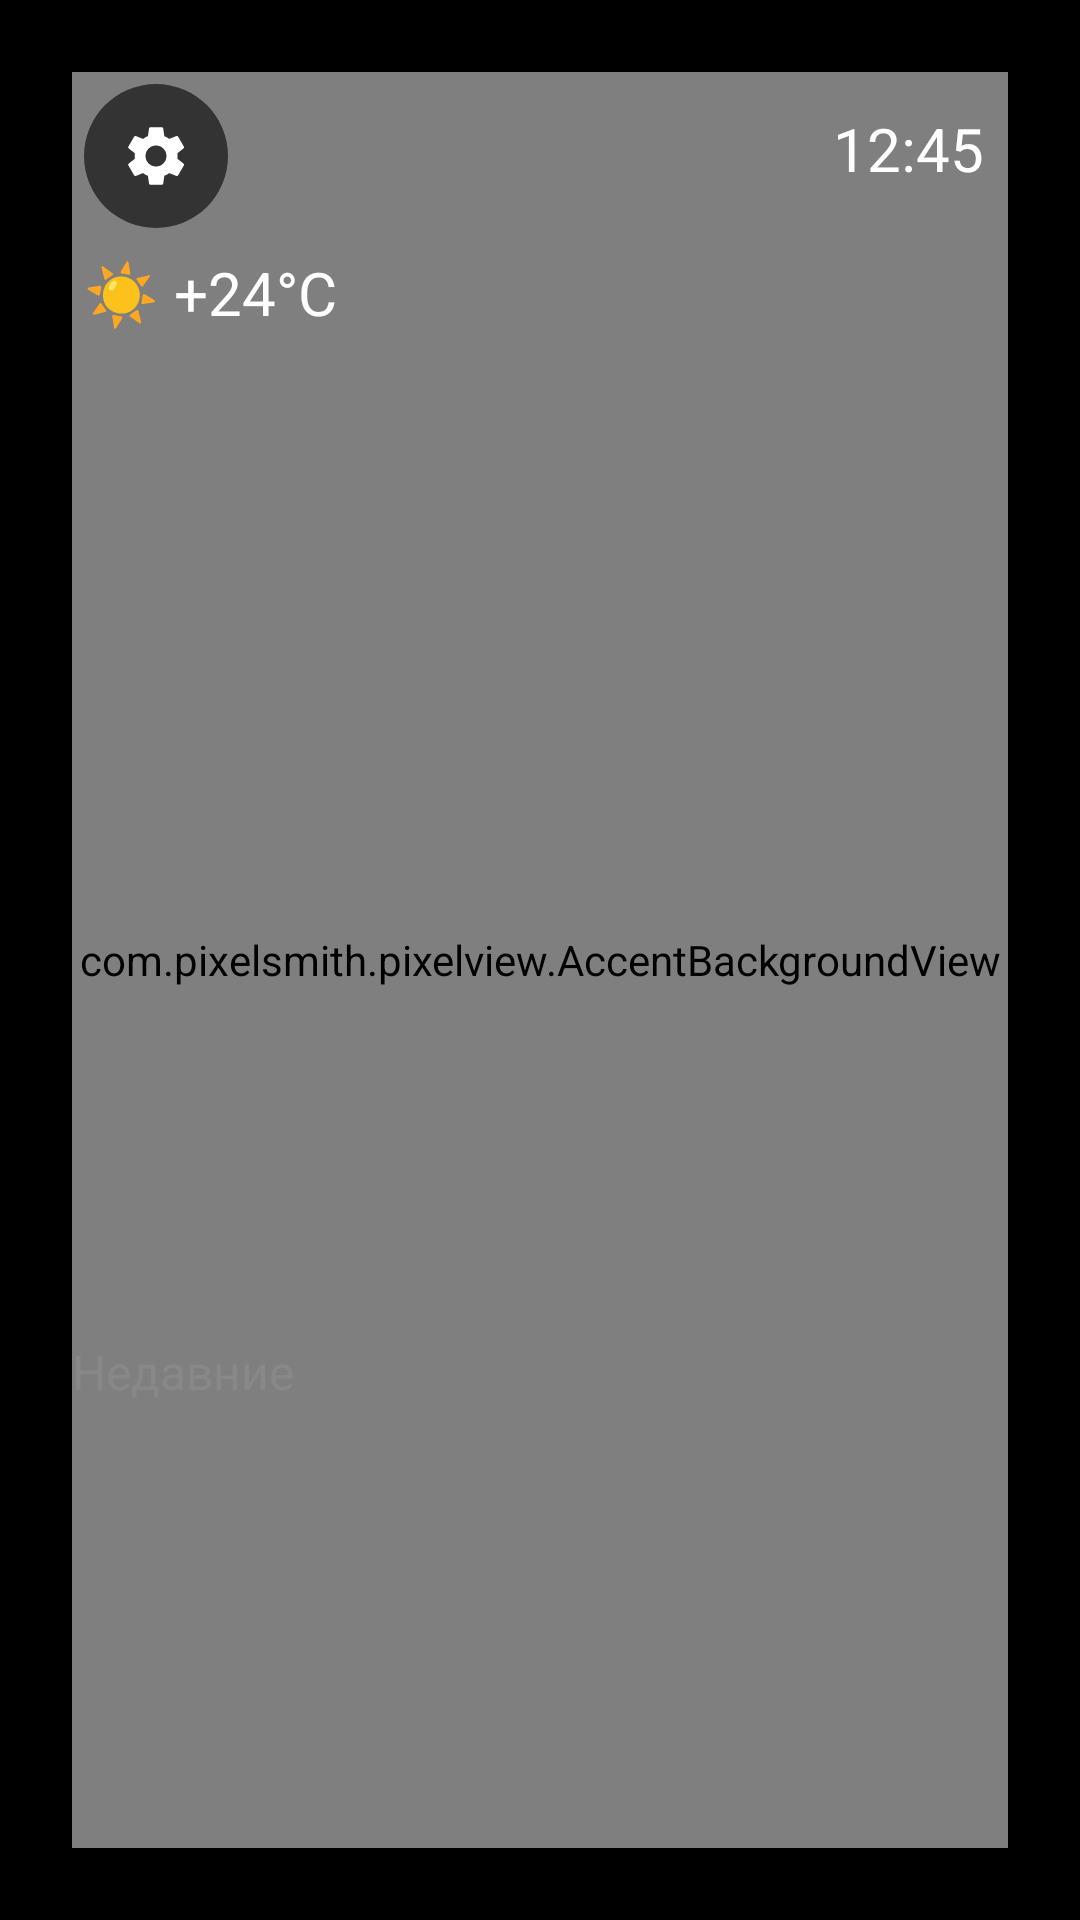

The Android layout XML behind this screen, and the referenced resources:
<!-- AndroidManifest.xml: application theme Theme.PixelView.Light -->
<!-- res/layout/fragment_recent_apps.xml -->
<?xml version="1.0" encoding="utf-8"?>
<androidx.constraintlayout.widget.ConstraintLayout
    xmlns:android="http://schemas.android.com/apk/res/android"
    xmlns:app="http://schemas.android.com/apk/res-auto"
    android:layout_width="match_parent"
    android:layout_height="match_parent"
    android:background="#000000"
    android:padding="24dp">

    
    <com.pixelsmith.pixelview.AccentBackgroundView
        android:id="@+id/accentBg"
        android:layout_width="match_parent"
        android:layout_height="match_parent"
        android:layout_margin="0dp"
        android:elevation="0dp" />

    
    <ImageButton
        android:id="@+id/settingsButton"
        android:layout_width="48dp"
        android:layout_height="48dp"
        android:background="@drawable/rounded_button_bg"
        android:src="@drawable/ic_settings"
        android:contentDescription="Настройки"
        android:scaleType="centerInside"
        android:layout_marginTop="4dp"
        android:layout_marginStart="4dp"
        app:layout_constraintTop_toTopOf="parent"
        app:layout_constraintStart_toStartOf="parent"
        app:tint="#FFFFFF" />

    
    <TextView
        android:id="@+id/time"
        android:text="12:45"
        android:textColor="#FFFFFF"
        android:textSize="20sp"
        android:layout_width="wrap_content"
        android:layout_height="wrap_content"
        app:layout_constraintTop_toTopOf="parent"
        app:layout_constraintEnd_toEndOf="parent"
        android:layout_marginTop="12dp"
        android:layout_marginEnd="8dp"/>

    
    <TextView
        android:id="@+id/weather"
        android:text="☀️ +24°C"
        android:textColor="#FFFFFF"
        android:textSize="20sp"
        android:layout_width="wrap_content"
        android:layout_height="wrap_content"
        app:layout_constraintTop_toBottomOf="@id/settingsButton"
        app:layout_constraintStart_toStartOf="@id/settingsButton"
        android:layout_marginTop="8dp"/>

    
    <TextView
        android:id="@+id/recentLabel"
        android:text="Недавние"
        android:textColor="#888888"
        android:textSize="16sp"
        android:layout_width="wrap_content"
        android:layout_height="wrap_content"
        app:layout_constraintBottom_toTopOf="@id/recentApps"
        app:layout_constraintStart_toStartOf="parent"
        android:layout_marginBottom="8dp"/>

    
    <androidx.recyclerview.widget.RecyclerView
        android:id="@+id/recentApps"
        android:layout_width="0dp"
        android:layout_height="140dp"
        app:layout_constraintBottom_toBottomOf="parent"
        app:layout_constraintStart_toStartOf="parent"
        app:layout_constraintEnd_toEndOf="parent"
        android:clipToPadding="false"
        android:paddingEnd="4dp"
        android:paddingStart="4dp"/>

</androidx.constraintlayout.widget.ConstraintLayout>
<!-- resources referenced by this layout -->
<resources>
  <!-- drawable ic_settings (drawable) -->
  <vector xmlns:android="http://schemas.android.com/apk/res/android"
      android:width="24dp"
      android:height="24dp"
      android:viewportWidth="24"
      android:viewportHeight="24">
      <path
          android:fillColor="#FFFFFF"
          android:pathData="M19.14,12.94c0.04,-0.3 0.06,-0.61 0.06,-0.94s-0.02,-0.64 -0.06,-0.94l2.03,-1.58c0.18,-0.14 0.23,-0.41 0.12,-0.61l-1.92,-3.32c-0.11,-0.2 -0.36,-0.28 -0.57,-0.2l-2.39,0.96c-0.5,-0.38 -1.04,-0.7 -1.64,-0.94l-0.36,-2.54c-0.03,-0.22 -0.22,-0.39 -0.45,-0.39h-3.84c-0.22,0 -0.42,0.16 -0.45,0.39l-0.36,2.54c-0.6,0.24 -1.14,0.56 -1.64,0.94l-2.39,-0.96c-0.21,-0.08 -0.46,0 -0.57,0.2l-1.92,3.32c-0.11,0.2 -0.07,0.46 0.12,0.61l2.03,1.58c-0.04,0.3 -0.06,0.61 -0.06,0.94s0.02,0.64 0.06,0.94l-2.03,1.58c-0.18,0.14 -0.23,0.41 -0.12,0.61l1.92,3.32c0.11,0.2 0.36,0.28 0.57,0.2l2.39,-0.96c0.5,0.38 1.04,0.7 1.64,0.94l0.36,2.54c0.03,0.22 0.22,0.39 0.45,0.39h3.84c0.22,0 0.42,-0.16 0.45,-0.39l0.36,-2.54c0.6,-0.24 1.14,-0.56 1.64,-0.94l2.39,0.96c0.21,0.08 0.46,0 0.57,-0.2l1.92,-3.32c0.11,-0.2 0.07,-0.46 -0.12,-0.61l-2.03,-1.58zM12,15.5c-1.93,0 -3.5,-1.57 -3.5,-3.5s1.57,-3.5 3.5,-3.5 3.5,1.57 3.5,3.5 -1.57,3.5 -3.5,3.5z"/>
  </vector>
  <!-- drawable rounded_button_bg (drawable) -->
  <shape xmlns:android="http://schemas.android.com/apk/res/android"
      android:shape="oval">
      <solid android:color="#333333"/>
  </shape>
  <style name="Theme.PixelView.Light" parent="Theme.Material3.Light.NoActionBar">
          <item name="colorPrimary">#6200EE</item>
          <item name="colorOnPrimary">#FFFFFF</item>
          <item name="colorSecondary">#03DAC5</item>
          <item name="colorOnSecondary">#000000</item>
          <item name="android:textColorPrimary">#000000</item>
          <item name="android:windowBackground">#FFFFFF</item>
          <item name="android:statusBarColor" tools:targetApi="l">?attr/colorPrimary</item>
      </style>
</resources>
